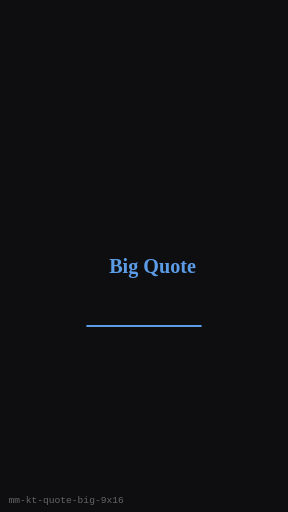
t = 0.00 s
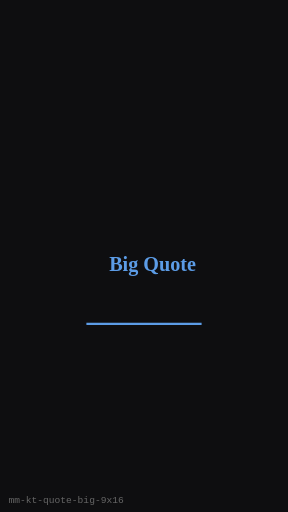
t = 0.25 s
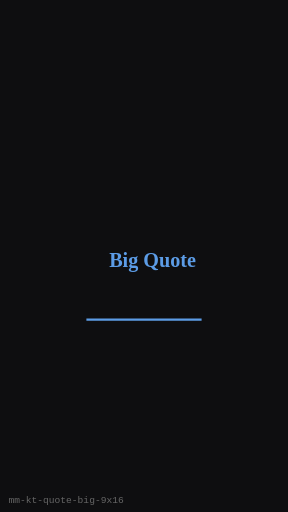
t = 0.75 s
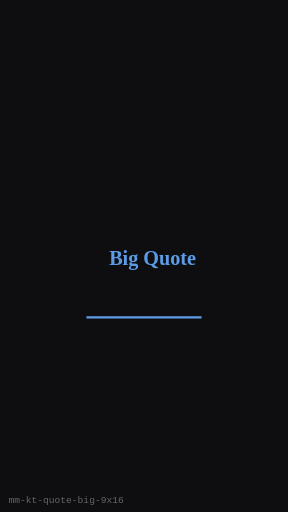
t = 1.00 s
t = 1.25 s: frame unchanged from t = 0.75 s, image omitted
t = 1.75 s: frame unchanged from t = 0.25 s, image omitted

The animated SVG that drew these frames (rendered in a browser with its animation timeline set to each time). Animation: 1 SMIL element (animateTransform=1); one cycle of 2.00 s, repeats indefinitely.

<?xml version="1.0" encoding="UTF-8"?>
<svg xmlns="http://www.w3.org/2000/svg" width="270" height="480" viewBox="0 0 270 480" role="img" aria-label="Big Quote (9:16)">
  <rect width="270" height="480" fill="#0E0E10"/>
  <g><animateTransform attributeName="transform" type="translate" values="0 8;0 0;0 8" dur="2s" repeatCount="indefinite"/>
      <text x="143" y="244" text-anchor="middle" dominant-baseline="middle"
        fill="#5C9CE6" font-family="Georgia, serif" font-size="18.900000000000002" font-weight="700">Big Quote</text>
      <line x1="81" y1="297.6" x2="189" y2="297.6" stroke="#5C9CE6" stroke-width="2"/>
    </g>
  <text x="8" y="472" fill="#666" font-size="9" font-family="monospace">mm-kt-quote-big-9x16</text>
</svg>
